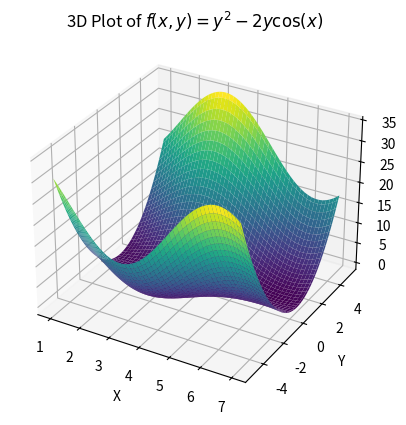

Here is the Python script that generated this plot:
import numpy as np
import matplotlib.pyplot as plt
#from mpl_toolkits.mplot3d import Axes3D

# Define the function f(x, y)
def f(x, y):
    return y**2 - 2 * y * np.cos(x)

# Create x and y values within the specified range
x = np.linspace(1, 7, 100)  # x ranges from 1 to 7
y = np.linspace(-5, 5, 100) # y values can range from -5 to 5 for better visualization

# Create meshgrid for x and y
X, Y = np.meshgrid(x, y)

# Compute Z values based on the function
Z = f(X, Y)

# Plotting the 3D surface
fig = plt.figure( )
ax = plt.axes( projection='3d')

# Plot surface
ax.plot_surface(X, Y, Z, cmap='viridis')

# Adding labels and title
ax.set_xlabel('X')
ax.set_ylabel('Y')
ax.set_zlabel('f(x, y)')
ax.set_title('3D Plot of $f(x,y)=y^2-2y\cos(x)$')

# Show the plot
plt.show()